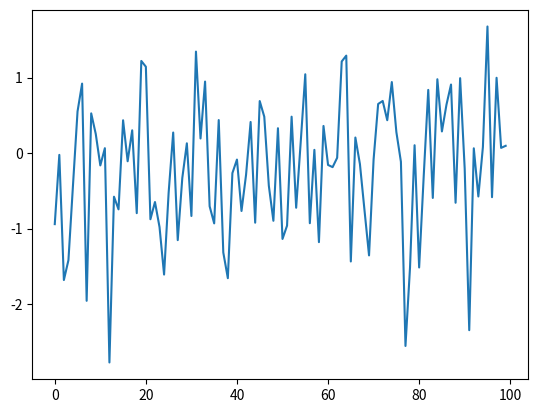

The script that saved this image:
#%matplotlib notebook
import numpy as np
import matplotlib.pyplot as plt

m = 100
n = 100
matrix = np.random.normal(0,1,m*n).reshape(m,n)

fig = plt.figure()
ax = fig.add_subplot(111)
plt.ion()

fig.show()
fig.canvas.draw()

for i in range(0,100):
    ax.clear()
    ax.plot(matrix[i,:])
    fig.canvas.draw()